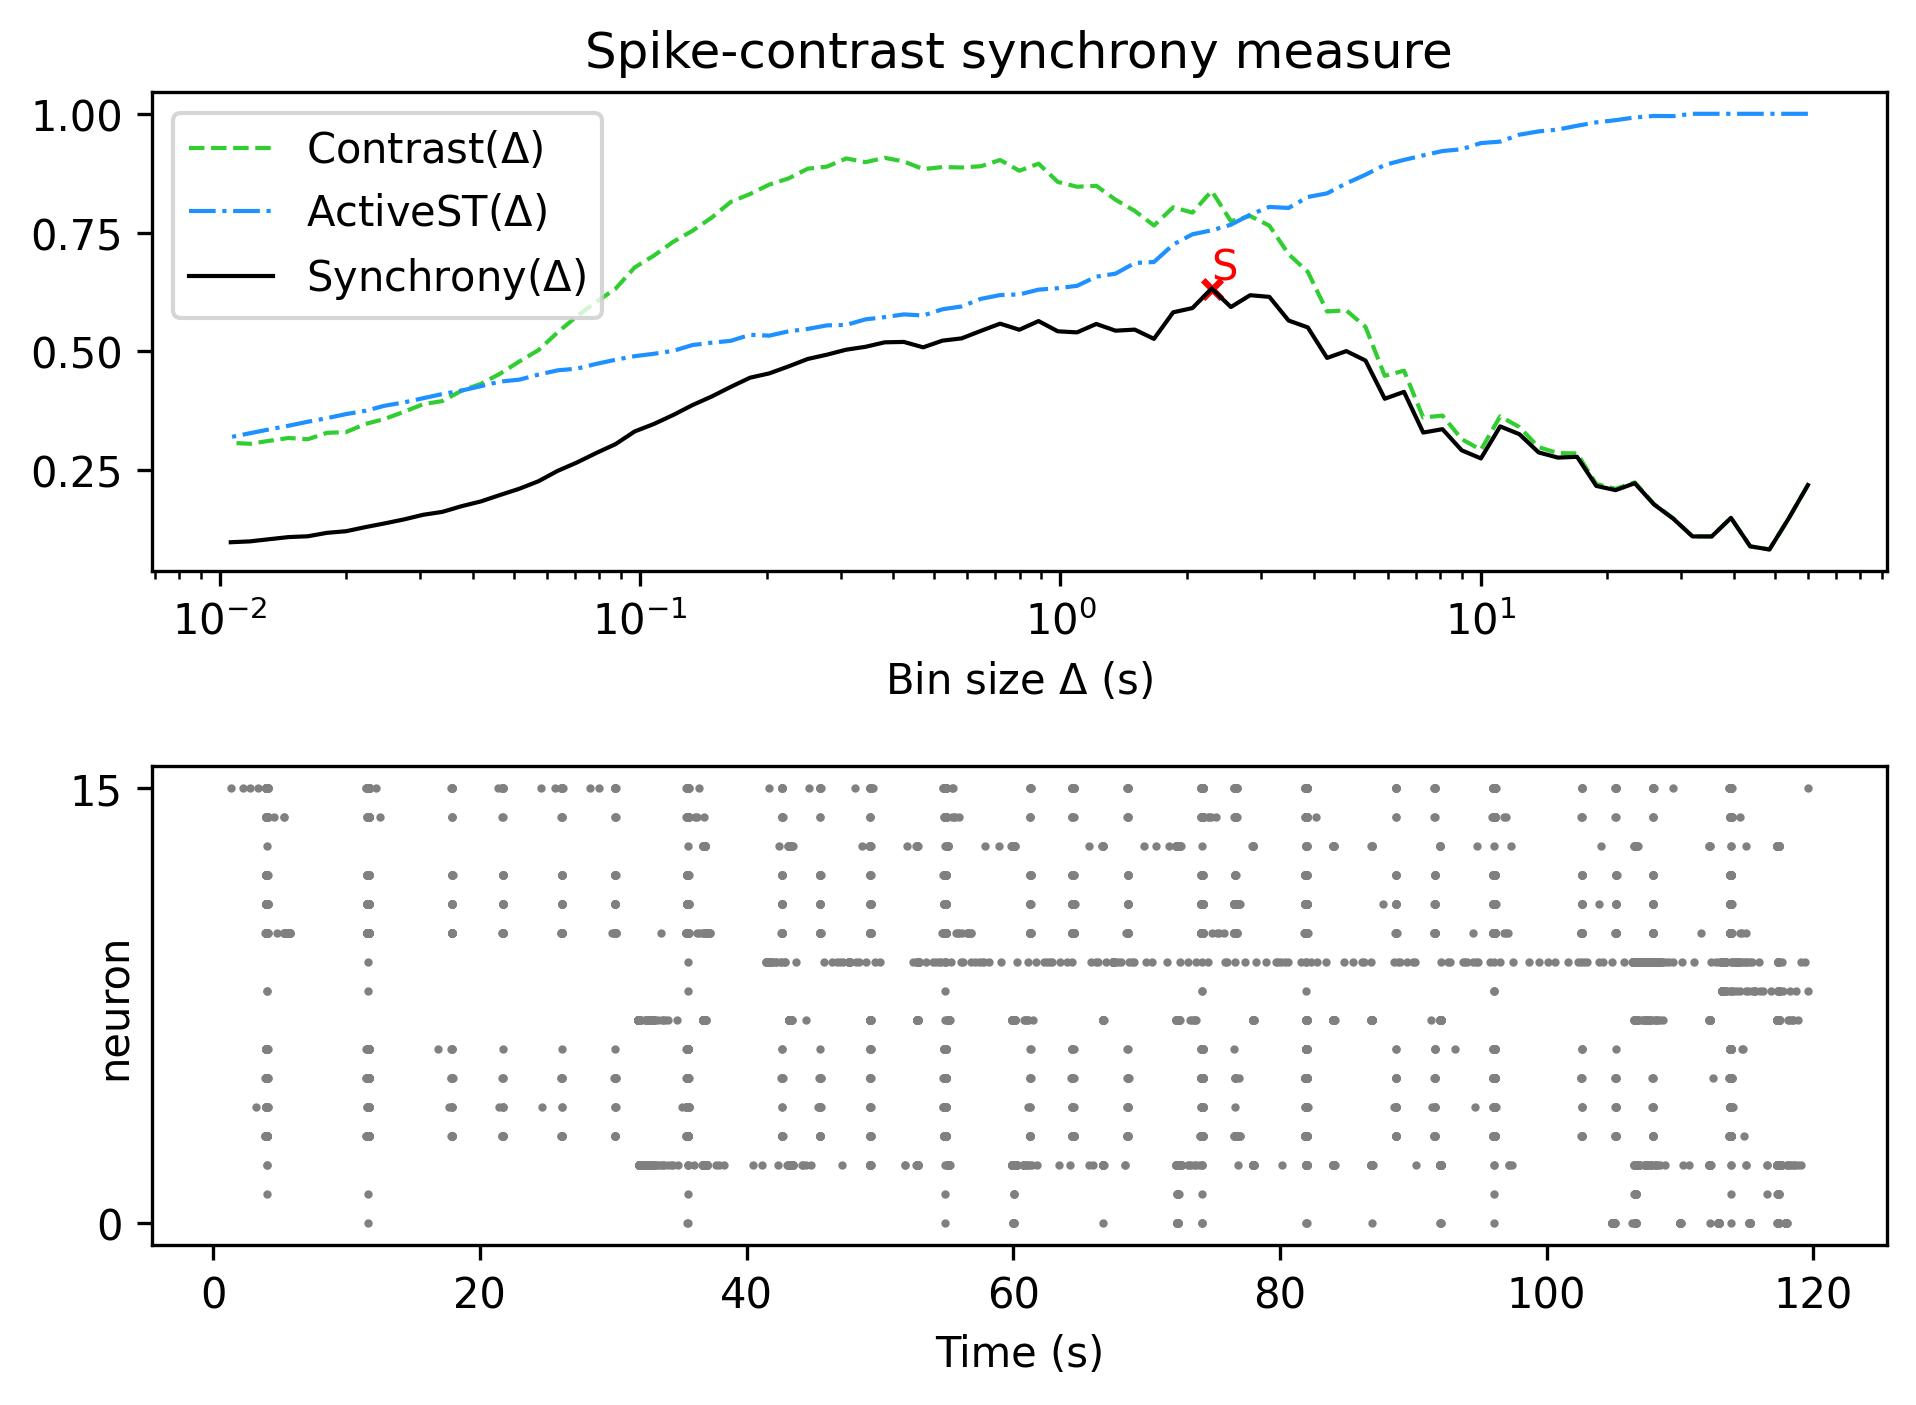

Values plotted in this chart, from the file beside it:
, Spike-contrast (60.0 s), Spike-contrast (54.0 s), Spike-contrast (48.6 s), Spike-contrast (43.74 s), Spike-contrast (39.366 s), Spike-contrast (35.429 s), Spike-contrast (31.886 s), Spike-contrast (28.698 s), Spike-contrast (25.828 s), Spike-contrast (23.245 s), Spike-contrast (20.921 s), Spike-contrast (18.829 s), Spike-contrast (16.946 s), Spike-contrast (15.251 s), Spike-contrast (13.726 s), Spike-contrast (12.353 s), Spike-contrast (11.118 s), Spike-contrast (10.006 s), Spike-contrast (9.006 s), Spike-contrast (8.105 s), Spike-contrast (7.295 s), Spike-contrast (6.565 s), Spike-contrast (5.909 s)
0, 0.2186, 0.1483, 0.08307, 0.08965, 0.1496, 0.1105, 0.1106, 0.1479, 0.1778, 0.2225, 0.2079, 0.2168, 0.278, 0.2765, 0.2873, 0.3257, 0.3421, 0.2747, 0.2918, 0.3363, 0.3291, 0.4148, 0.4003
